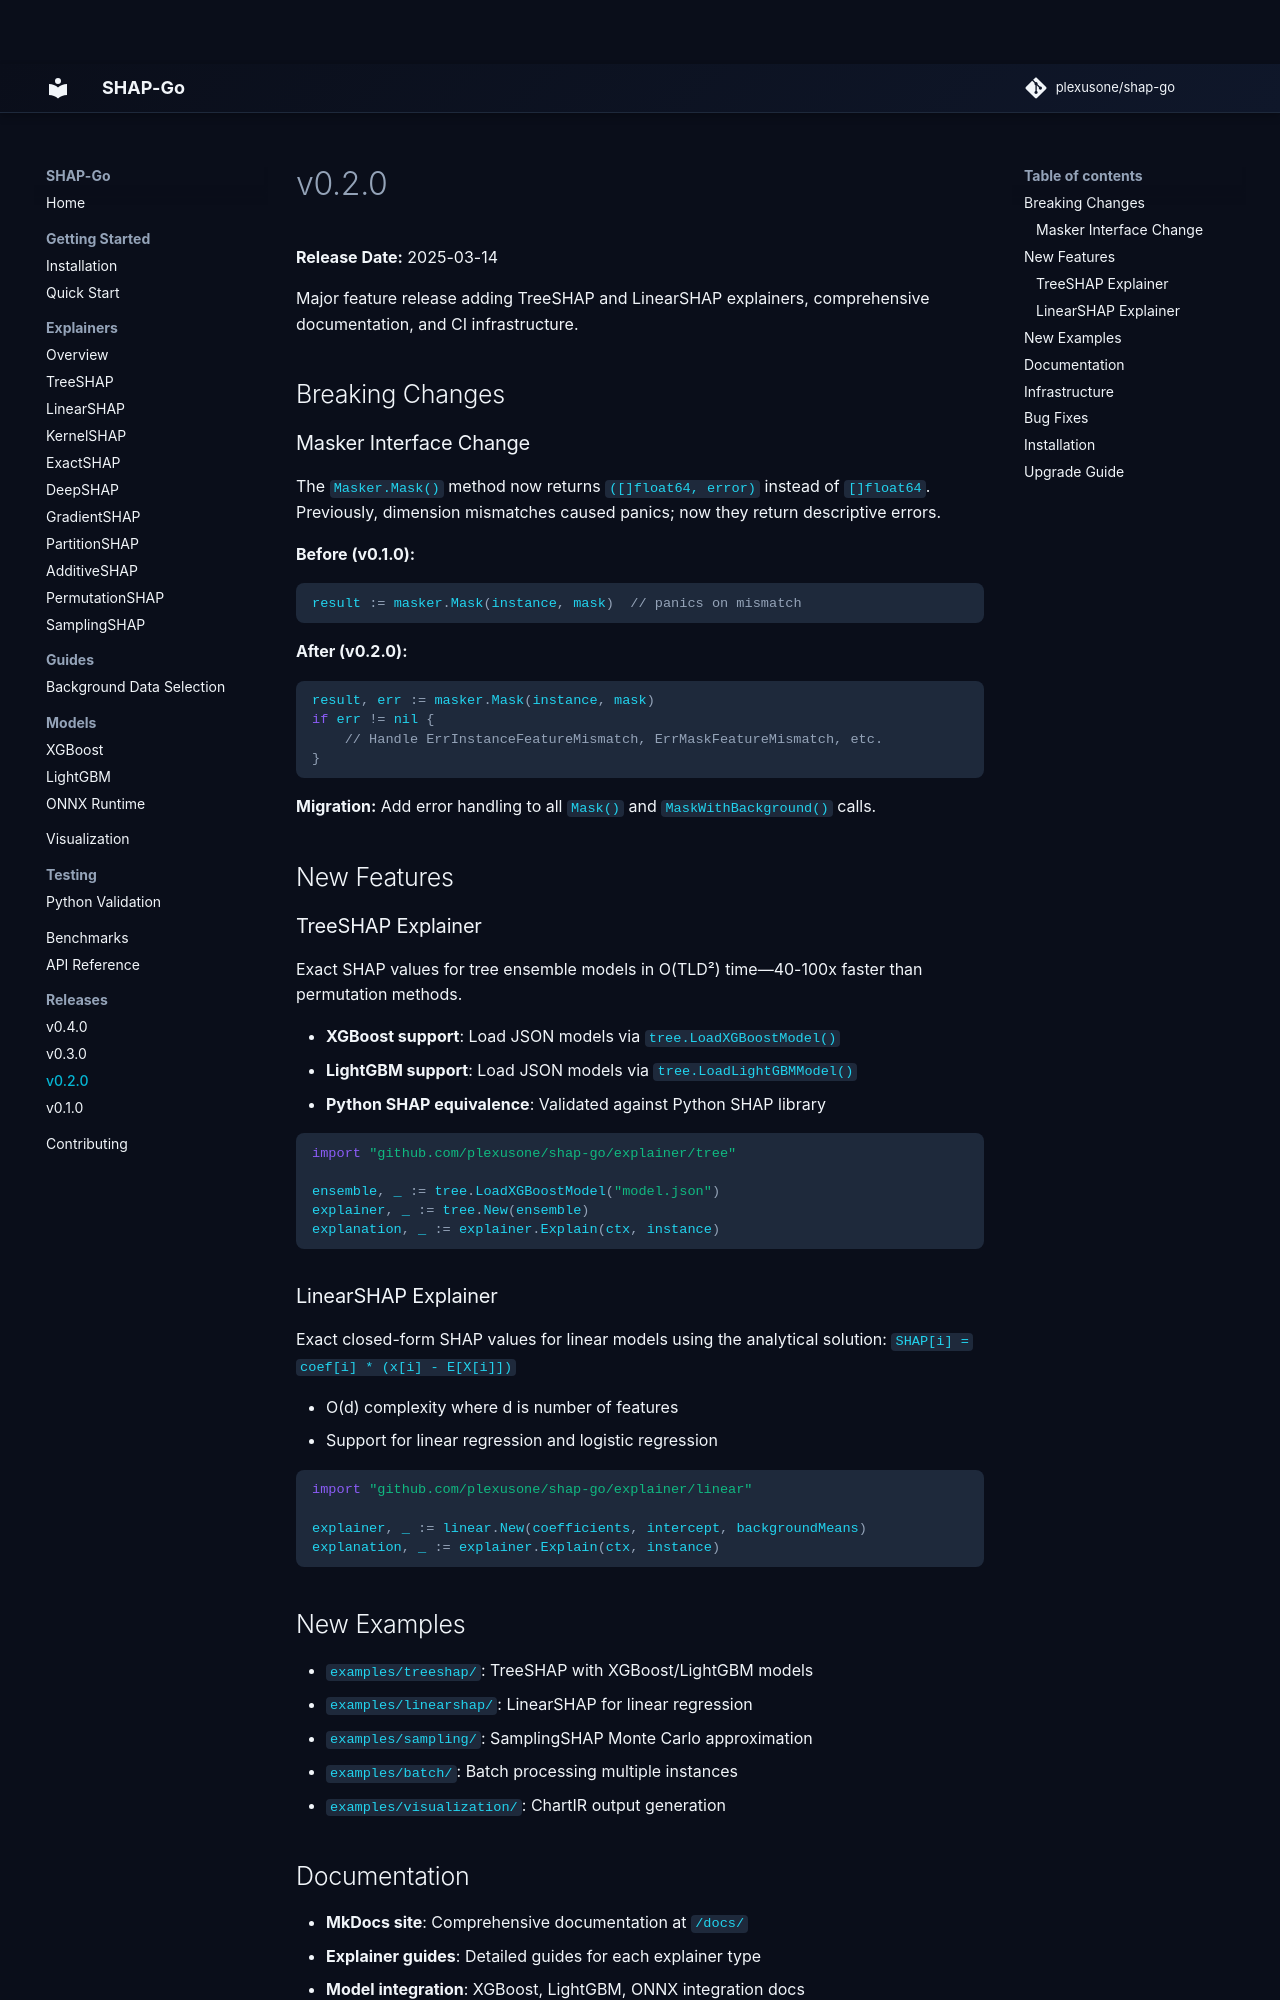

repository: plexusone/shap-go · page: releases/v0.2.0/index.html · generator: mkdocs

# v0.2.0

**Release Date:** 2025-03-14

Major feature release adding TreeSHAP and LinearSHAP explainers, comprehensive documentation, and CI infrastructure.

## Breaking Changes

### Masker Interface Change

The `Masker.Mask()` method now returns `([]float64, error)` instead of `[]float64`. Previously, dimension mismatches caused panics; now they return descriptive errors.

**Before (v0.1.0):**

```go
result := masker.Mask(instance, mask)  // panics on mismatch
```

**After (v0.2.0):**

```go
result, err := masker.Mask(instance, mask)
if err != nil {
    // Handle ErrInstanceFeatureMismatch, ErrMaskFeatureMismatch, etc.
}
```

**Migration:** Add error handling to all `Mask()` and `MaskWithBackground()` calls.

## New Features

### TreeSHAP Explainer

Exact SHAP values for tree ensemble models in O(TLD²) time—40-100x faster than permutation methods.

- **XGBoost support**: Load JSON models via `tree.LoadXGBoostModel()`
- **LightGBM support**: Load JSON models via `tree.LoadLightGBMModel()`
- **Python SHAP equivalence**: Validated against Python SHAP library

```go
import "github.com/plexusone/shap-go/explainer/tree"

ensemble, _ := tree.LoadXGBoostModel("model.json")
explainer, _ := tree.New(ensemble)
explanation, _ := explainer.Explain(ctx, instance)
```

### LinearSHAP Explainer

Exact closed-form SHAP values for linear models using the analytical solution:
`SHAP[i] = coef[i] * (x[i] - E[X[i]])`

- O(d) complexity where d is number of features
- Support for linear regression and logistic regression

```go
import "github.com/plexusone/shap-go/explainer/linear"

explainer, _ := linear.New(coefficients, intercept, backgroundMeans)
explanation, _ := explainer.Explain(ctx, instance)
```

## New Examples

- `examples/treeshap/`: TreeSHAP with XGBoost/LightGBM models
- `examples/linearshap/`: LinearSHAP for linear regression
- `examples/sampling/`: SamplingSHAP Monte Carlo approximation
- `examples/batch/`: Batch processing multiple instances
- `examples/visualization/`: ChartIR output generation
